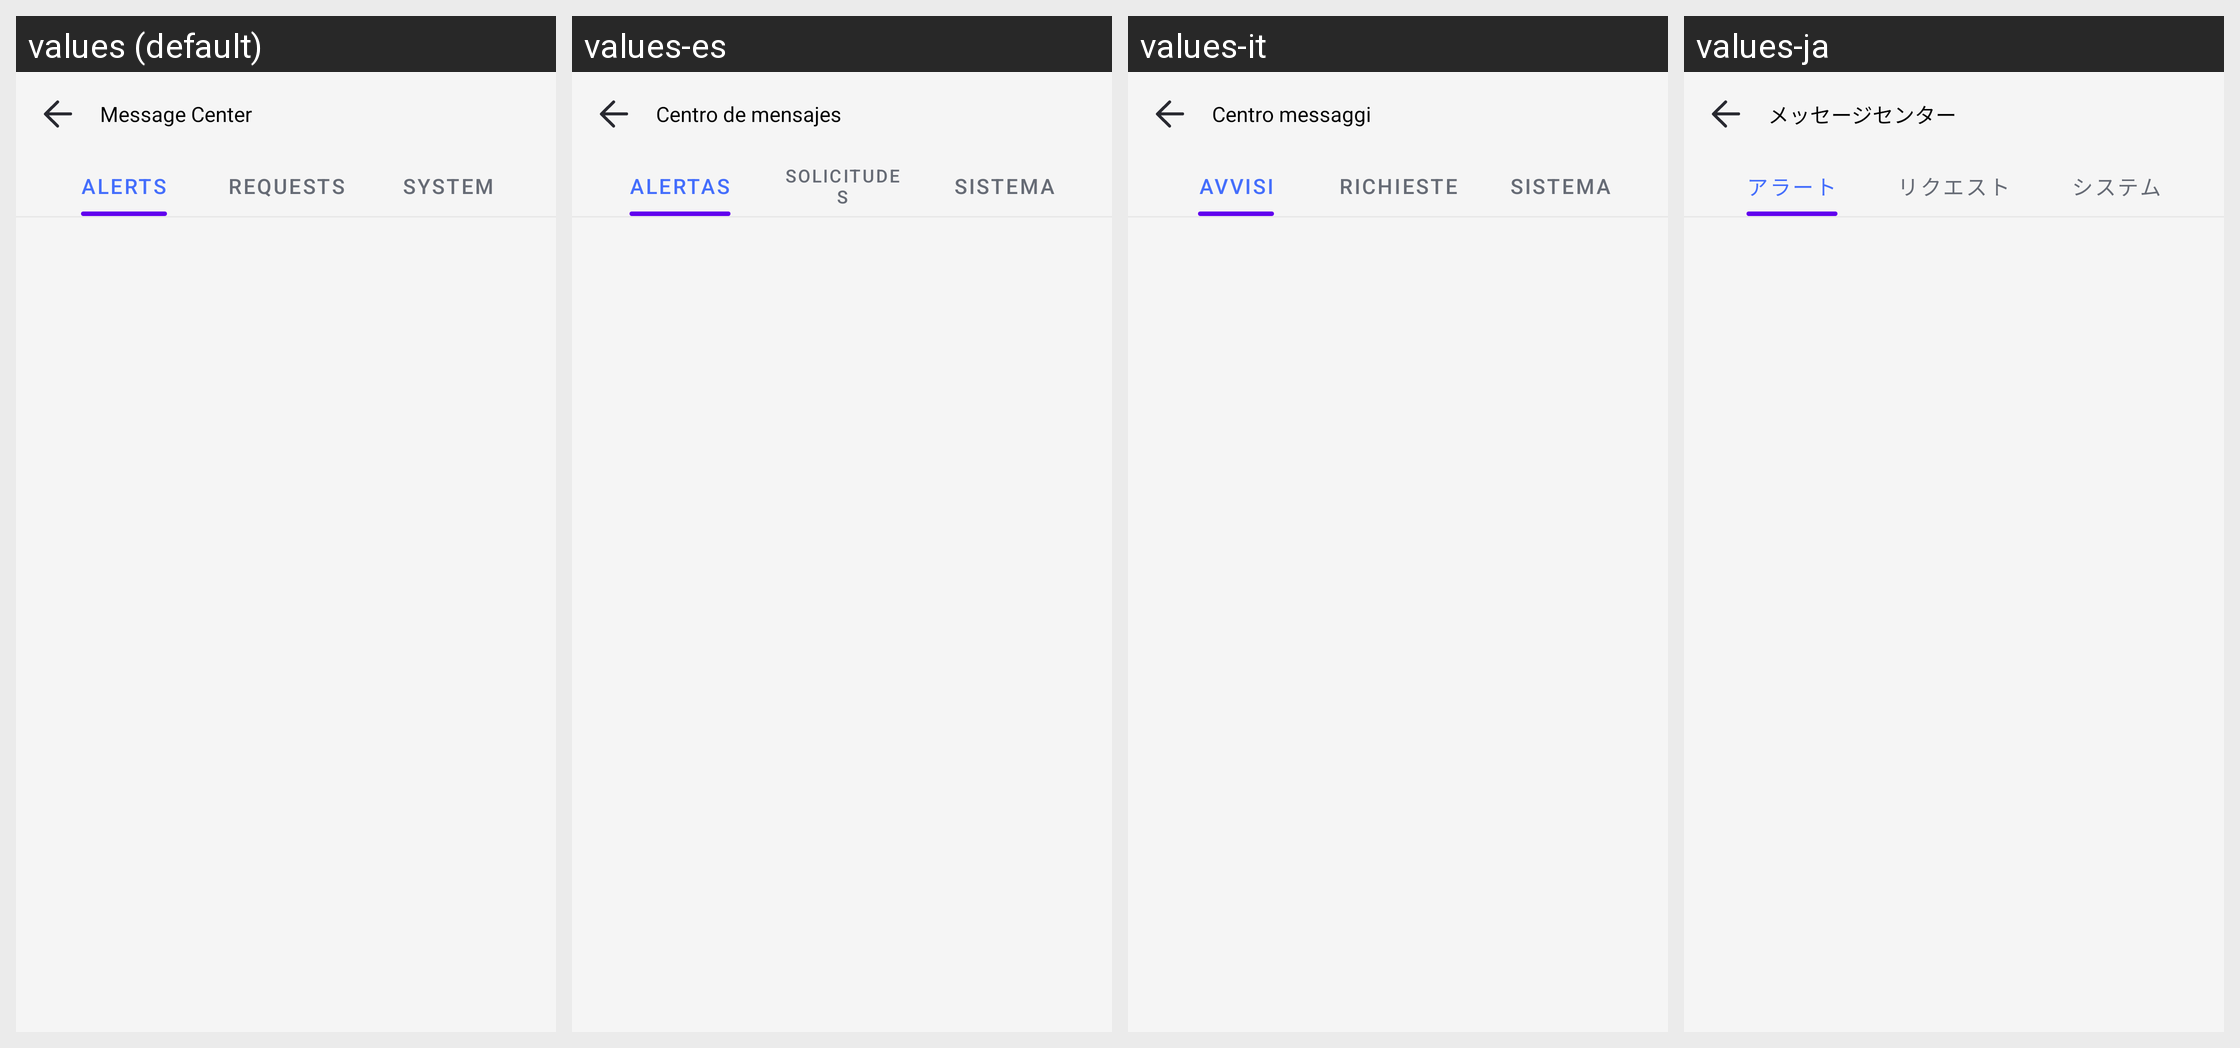

For this localized Android screen grid, give each drawn string resource with its value in every locale shown.
Android screen res/layout/message_center_activity.xml rendered under 4 locales, left to right: values (default), values-es, values-it, values-ja. Device: Nexus 5 (rendered at 1080×1920; each locale shown at half size, 540×960, under a caption strip naming it); theme AppTheme.
Other locales in the repository, not shown: values-af, values-am, values-ar, values-as, values-az, values-be, values-bg, values-bn, values-bs, values-ca, values-cs, values-da, values-de, values-el, values-en-rCA, values-en-rGB, values-en-rIN, values-en-rXC, values-es-rUS, values-et, values-eu, values-fa, values-fi, values-fr, values-fr-rCA, values-gl, values-gu, values-hr, values-hu, values-hy, values-in, values-is, values-iw, values-ka, values-kk, values-km, values-kn, values-ko, values-ky, values-lo, values-lt, values-lv, values-mk, values-ml, values-mn, values-mr, values-ms, values-my, values-nb, values-ne, values-nl, values-or, values-pa, values-pl, values-pt, values-pt-rBR, values-pt-rPT, values-ro, values-ru, values-si, values-sk, values-sl, values-sq, values-sr, values-sv, values-sw, values-ta, values-te, values-th, values-tl, values-tr, values-uk, values-ur, values-uz, values-vi, values-zh-rCN, values-zh-rHK, values-zh-rTW, values-zu.
Strings drawn on this screen, with the default value and each locale's value (text and hints the layout hard-codes, and strings that could not be matched under every locale, appear in the picture but are not listed):

Parent_Message_Center
  values: Message Center
  values-es: Centro de mensajes
  values-it: Centro messaggi
  values-ja: メッセージセンター

Parent_Device_Alert_Title
  values: Alerts
  values-es: Alertas
  values-it: Avvisi
  values-ja: アラート

Parental_Device_Request
  values: Requests
  values-es: Solicitudes
  values-it: Richieste
  values-ja: リクエスト

Parental_MessageCenter_System
  values: System
  values-es: Sistema
  values-it: Sistema
  values-ja: システム
